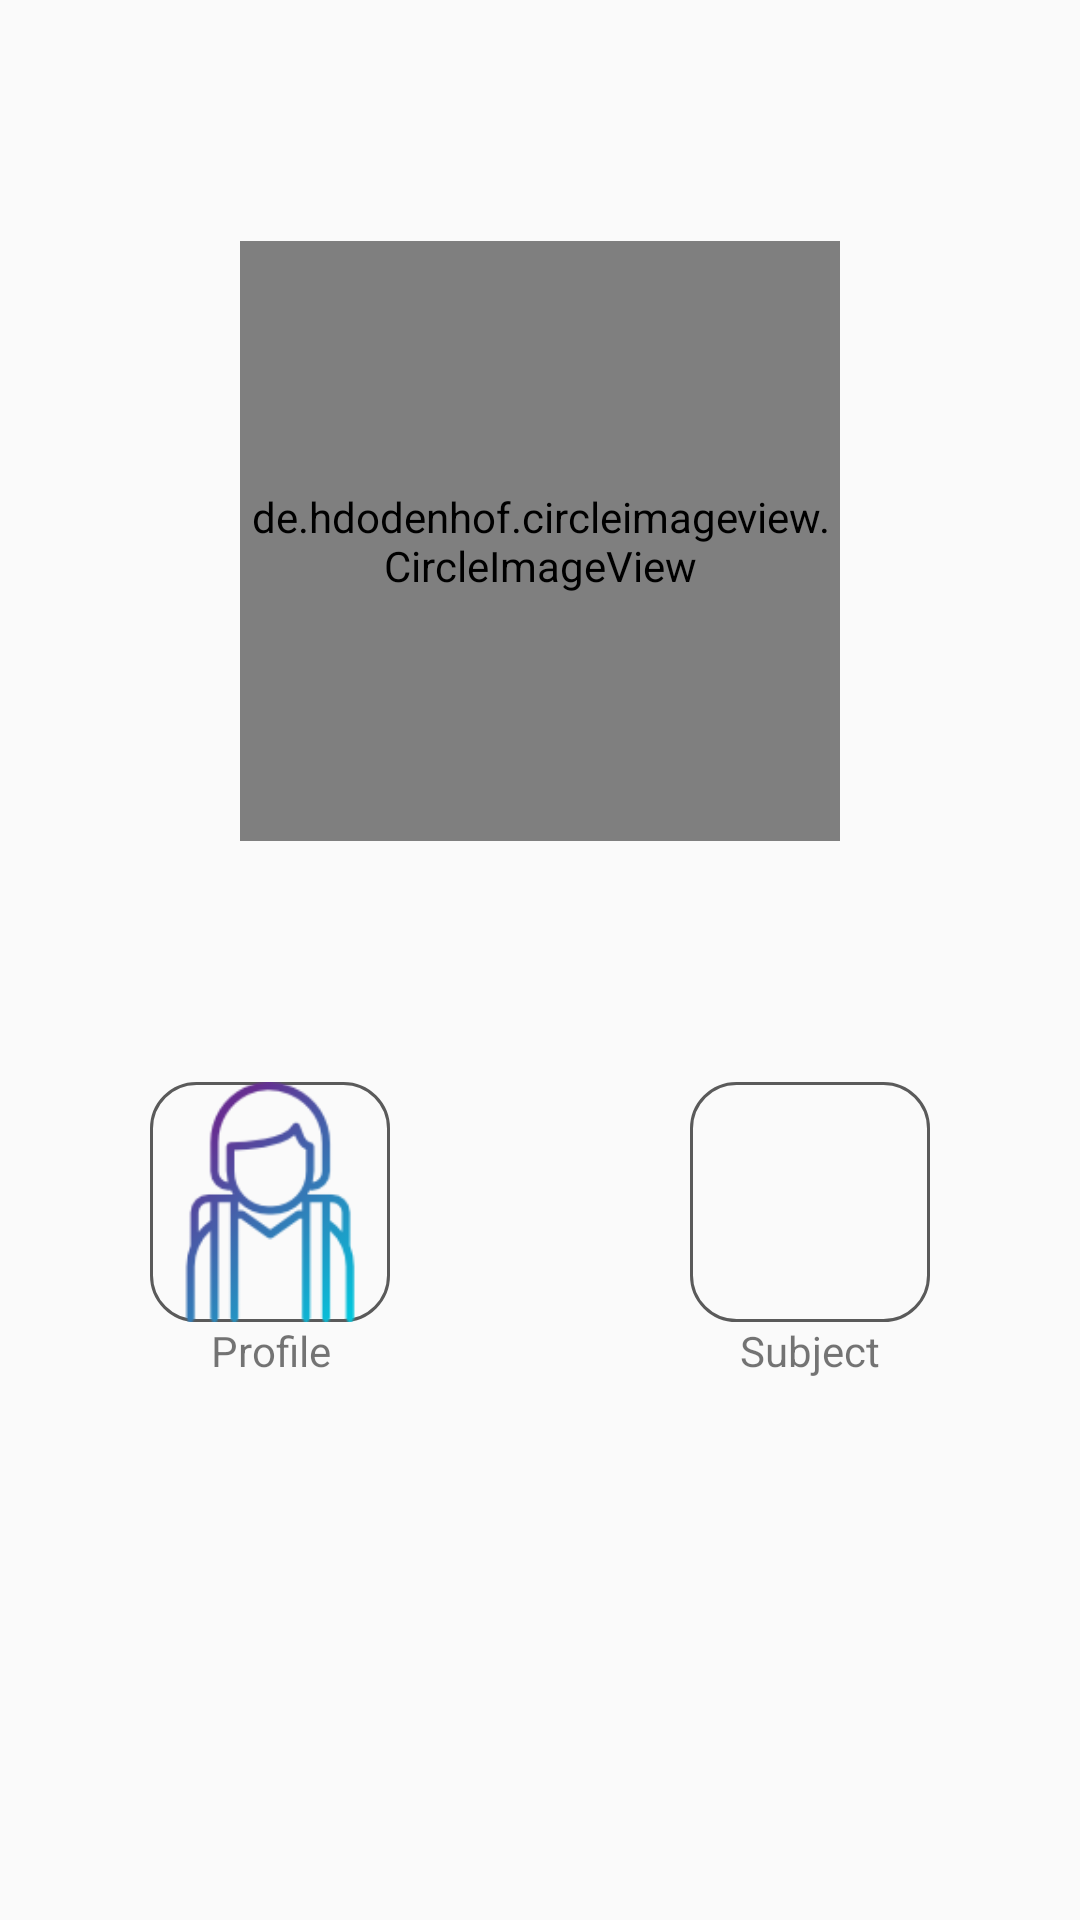

Android layout source for this screen:
<!-- AndroidManifest.xml: application theme AppTheme -->
<!-- res/layout/activity_profile.xml -->
<?xml version="1.0" encoding="utf-8"?>
<LinearLayout xmlns:android="http://schemas.android.com/apk/res/android"
    xmlns:app="http://schemas.android.com/apk/res-auto"
    xmlns:tools="http://schemas.android.com/tools"
    android:layout_width="match_parent"
    android:layout_height="match_parent"
    android:orientation="vertical"
    android:weightSum="3"
    tools:context=".activities.activity_profile">

    <LinearLayout
        android:layout_weight="2"
        android:gravity="center"
        android:layout_width="match_parent"
        android:layout_height="0dp"
        android:orientation="vertical">
        <de.hdodenhof.circleimageview.CircleImageView
            android:layout_width="200dp"
            android:layout_height="200dp"
            android:id="@+id/userProfile"
            android:src="@drawable/iconuser">
        </de.hdodenhof.circleimageview.CircleImageView>

    </LinearLayout>

   <LinearLayout
       android:layout_width="match_parent"
       android:layout_height="wrap_content"
       android:weightSum="1"
       android:baselineAligned="false">
       <LinearLayout
           android:orientation="vertical"
           android:layout_weight="0.5"
           android:layout_width="wrap_content"
           android:layout_height="wrap_content">

           <ImageView
               android:onClick="profileDetail"
               android:background="@drawable/squarebutton"
               android:layout_gravity="center"
               android:layout_width="80dp"
               android:layout_height="80dp"
               android:scaleType="fitCenter"
               android:src="@drawable/student"
               android:contentDescription="TODO" />
           <TextView
               android:layout_width="match_parent"
               android:layout_height="wrap_content"
               android:text="@string/profile"
               android:gravity="center">

           </TextView>

       </LinearLayout>
       <LinearLayout
           android:layout_weight="0.5"
           android:orientation="vertical"
           android:layout_width="wrap_content"
           android:layout_height="wrap_content">

           <ImageView
               android:onClick="SubjectDetail"
               android:background="@drawable/squarebutton"
               android:layout_gravity="center"
               android:layout_width="80dp"
               android:layout_height="80dp"
               android:scaleType="fitCenter"
               android:src="@drawable/bookshelf" />
           <TextView
               android:layout_width="match_parent"
               android:layout_height="wrap_content"
               android:text="@string/subjects"
               android:gravity="center">

           </TextView>

       </LinearLayout>





   </LinearLayout>


</LinearLayout>
<!-- resources referenced by this layout -->
<resources>
  <!-- drawable squarebutton (drawable) -->
  <selector xmlns:android="http://schemas.android.com/apk/res/android">
      <item>
          <shape android:shape="rectangle">
  
              <stroke android:color="#5A5A5A"
                  android:width="1dp" />
              
              <corners android:radius="15dp" />
          </shape>
      </item>
  </selector>
  <!-- drawable student: png bitmap (drawable, 6531 bytes) -->
  <string name="profile">Profile</string>
  <string name="subjects">Subject</string>
  <style name="AppTheme" parent="Theme.AppCompat.Light.DarkActionBar">
      
      <item name="colorPrimary">@color/colorPrimary</item>
      <item name="colorPrimaryDark">@color/colorPrimaryDark</item>
      <item name="colorAccent">@color/colorAccent</item>
      <item name="android:textColorHint">@color/colorPrimary</item>
  </style>
  <color name="colorPrimary">#1F5BF3</color>
  <color name="colorPrimaryDark">#0947E8</color>
  <color name="colorAccent">#00A5FF</color>
</resources>
